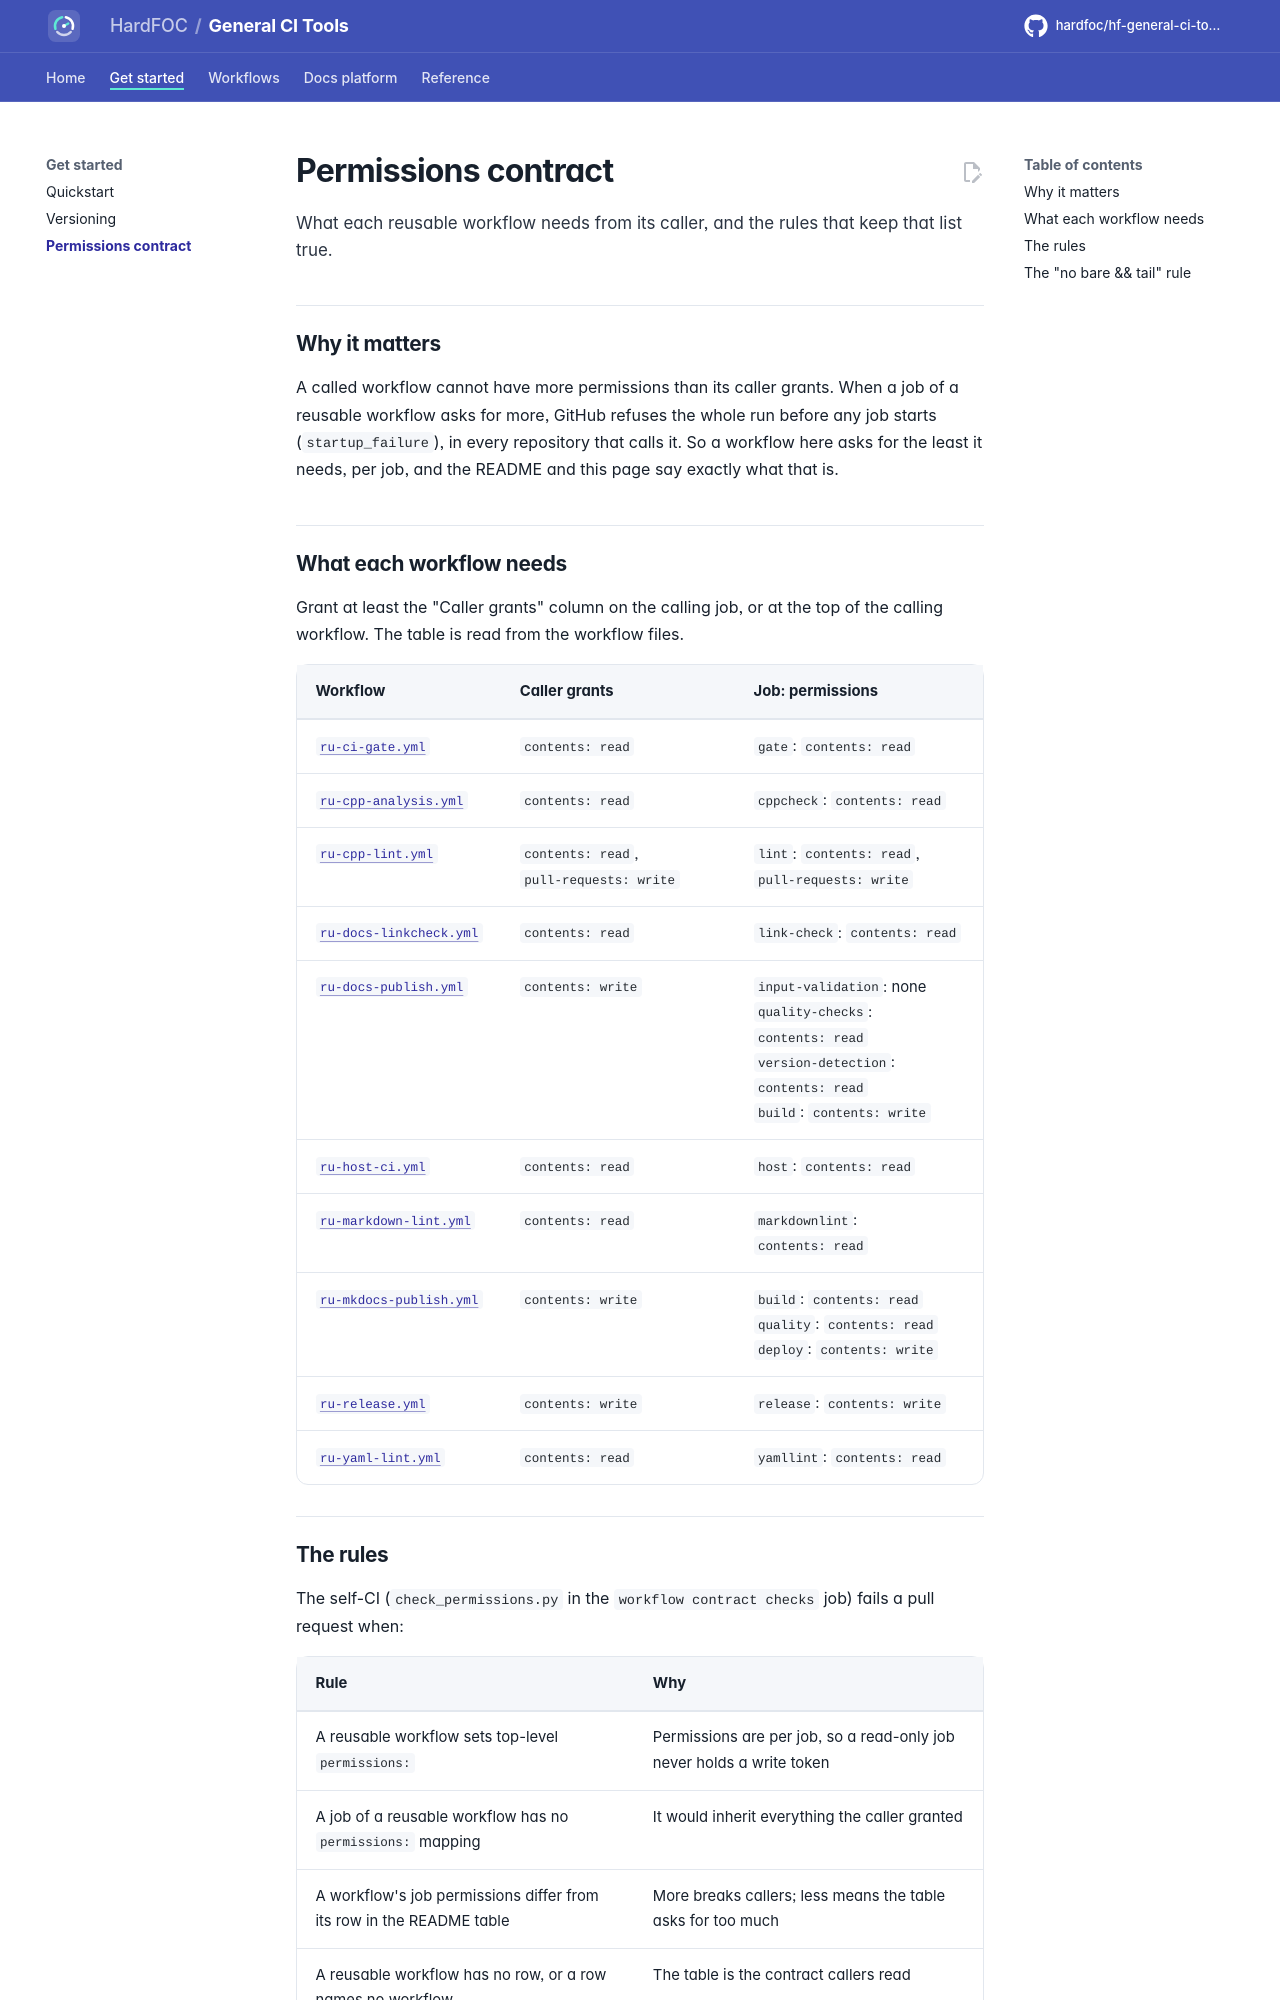

repository: hardfoc/hf-general-ci-tools · page: dev/permissions/index.html · generator: mkdocs

# Permissions contract

What each reusable workflow needs from its caller, and the rules that keep that list true.

## Why it matters

A called workflow cannot have more permissions than its caller grants. When a job of a reusable workflow asks for
more, GitHub refuses the whole run before any job starts (`startup_failure`), in every repository that calls it.
So a workflow here asks for the least it needs, per job, and the README and this page say exactly what that is.

## What each workflow needs

Grant at least the "Caller grants" column on the calling job, or at the top of the calling workflow. The table is
read from the workflow files.

<!-- generated: permissions-table -->
| Workflow | Caller grants | Job: permissions |
| --- | --- | --- |
| [`ru-ci-gate.yml`](ru-ci-gate.md) | `contents: read` | `gate`: `contents: read` |
| [`ru-cpp-analysis.yml`](ru-cpp-analysis.md) | `contents: read` | `cppcheck`: `contents: read` |
| [`ru-cpp-lint.yml`](ru-cpp-lint.md) | `contents: read`, `pull-requests: write` | `lint`: `contents: read`, `pull-requests: write` |
| [`ru-docs-linkcheck.yml`](ru-docs-linkcheck.md) | `contents: read` | `link-check`: `contents: read` |
| [`ru-docs-publish.yml`](ru-docs-publish.md) | `contents: write` | `input-validation`: none<br>`quality-checks`: `contents: read`<br>`version-detection`: `contents: read`<br>`build`: `contents: write` |
| [`ru-host-ci.yml`](ru-host-ci.md) | `contents: read` | `host`: `contents: read` |
| [`ru-markdown-lint.yml`](ru-markdown-lint.md) | `contents: read` | `markdownlint`: `contents: read` |
| [`ru-mkdocs-publish.yml`](ru-mkdocs-publish.md) | `contents: write` | `build`: `contents: read`<br>`quality`: `contents: read`<br>`deploy`: `contents: write` |
| [`ru-release.yml`](ru-release.md) | `contents: write` | `release`: `contents: write` |
| [`ru-yaml-lint.yml`](ru-yaml-lint.md) | `contents: read` | `yamllint`: `contents: read` |
<!-- /generated -->
